Run: headless pygame with SDL's dummy video driver; simulated clock (each Clock.tick advances the game by its frame time, no real sleeping); random seed 0; keys injected as events and as key.get_pressed() state; no mouse input.
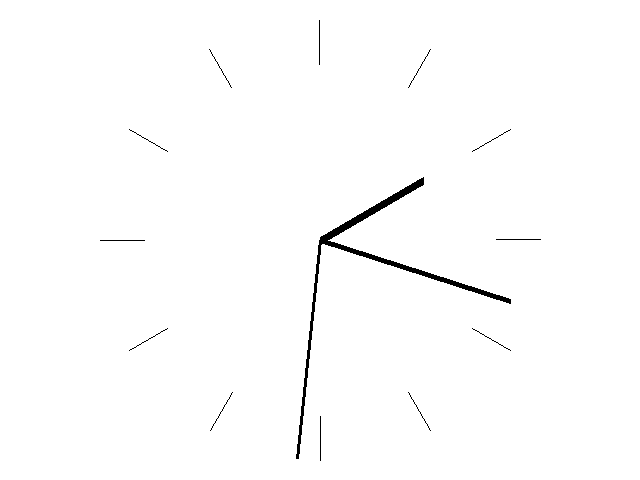
Frame 1 of 4 · flips 1–60 · no input
Frame 2 of 4 · flips 61–180 · tapped SPACE, RETURN · held RIGHT (→), D · screen unchanged from frame 1, image omitted
Frame 3 of 4 · flips 181–300 · held DOWN (↓), S · screen unchanged from frame 2, image omitted
Frame 4 of 4 · flips 301–420 · held LEFT (←), A, UP (↑), W · screen unchanged from frame 3, image omitted

The pygame program that drew these frames:

import pygame
import math
from datetime import datetime


# Lav skærmen
pygame.init()
screen_size = (640,480)
screen = pygame.display.set_mode(screen_size)
screen.fill((255,255,255))

# Definer centrum og farve
centrum = (screen_size[0]/2,screen_size[1]/2)
farve = [0,0,0]

# Tegn uret
while True:
    screen.fill((255, 255, 255))

# Tegn timemarkeringer
    for i in range(1,13):
        radius = 220
        angle = 360/12 * i
        end_offset = [radius*math.cos(math.radians(angle)),radius*math.sin(math.radians(angle))]
        end_pos = [centrum[0]+end_offset[0],centrum[1]+end_offset[1]]
        start_pos = [centrum[0]+end_offset[0] * 0.8,centrum[1]+end_offset[1] * 0.8]
        pygame.draw.line(screen,farve,start_pos,end_pos)

# Tegn time-, minut- og sekundvisere
    enheder = ["second","minute","hour"]
    for enhed in enheder:
        tid = getattr(datetime.now(),enhed)
        if enhed == "second":
            angle = 360/60*tid - 90
            radius = 220
            bredde = 3
        elif enhed == "minute":
            angle = 360/60*tid - 90
            radius = 200
            bredde = 5
        else:
            angle = 360/12*tid - 90
            radius = 120
            bredde = 8
        end_offset = [radius*math.cos(math.radians(angle)), radius*math.sin(math.radians(angle))]
        end_position = (centrum[0]+end_offset[0], centrum[1]+end_offset[1])
        pygame.draw.line(screen, farve, centrum, end_position, bredde)
    pygame.display.flip()

# Lader os lukke programmet
    for event in pygame.event.get():
        if event.type == pygame.QUIT:
            pygame.quit()
            exit()
